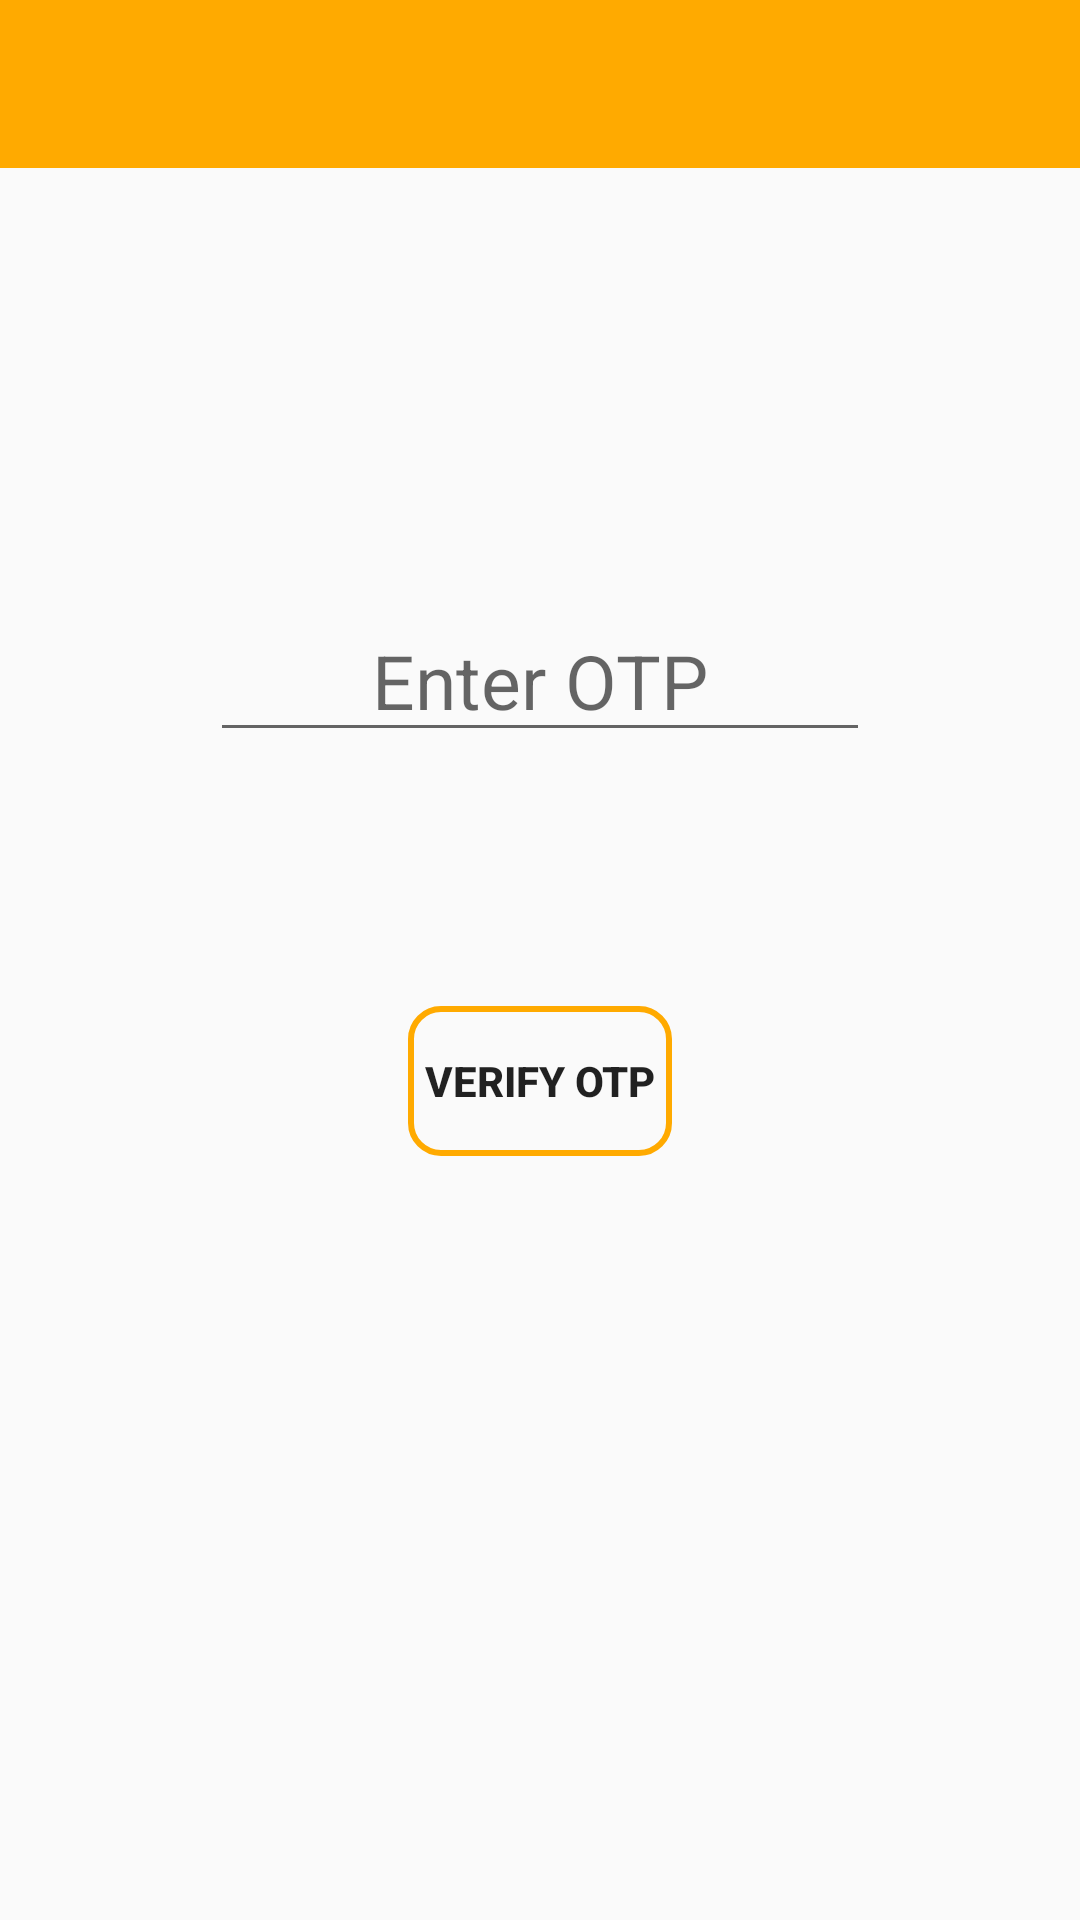

This screen was rendered from an Android layout file. Write that file and the resources it references.
<!-- AndroidManifest.xml: application theme AppTheme -->
<!-- res/layout/activity_otpscreen.xml -->
<?xml version="1.0" encoding="utf-8"?>
<LinearLayout xmlns:android="http://schemas.android.com/apk/res/android"
    android:orientation="vertical"
    android:layout_width="match_parent"
    android:layout_height="match_parent"

    android:layout_weight="0.8">
    <android.support.v7.widget.Toolbar
        xmlns:android="http://schemas.android.com/apk/res/android"
        android:layout_width="match_parent"
        android:layout_height="wrap_content"
        android:background="@color/orange"
        android:id="@+id/toolbar"
        android:theme="@style/ThemeOverlay.AppCompat.Dark.ActionBar"
       />

    <LinearLayout
        android:layout_width="match_parent"
        android:layout_height="wrap_content"
        android:layout_weight="0.17"
        />

    <LinearLayout
        android:layout_width="match_parent"
        android:layout_height="wrap_content">
        <EditText
            android:layout_width="match_parent"
            android:layout_height="wrap_content"
            android:inputType="number"
            android:maxLength="6"
            android:textSize="25dp"
            android:textAlignment="center"
            android:hint="Enter OTP"
            android:layout_marginLeft="70dp"
            android:layout_marginRight="70dp"
            android:paddingBottom="@dimen/activity_vertical_margin"
            android:paddingLeft="@dimen/activity_horizontal_margin"
            android:paddingRight="@dimen/activity_horizontal_margin"
            android:paddingTop="@dimen/activity_vertical_margin"


            android:id="@+id/etotp"
            />
    </LinearLayout>

    <RelativeLayout
        android:layout_width="match_parent"
        android:layout_height="wrap_content"
        android:layout_weight="0.2"
        >

        <Button
            android:layout_width="wrap_content"
            android:layout_height="50dp"
            android:text="VERIFY OTP"
            android:id="@+id/btotp"
            android:paddingBottom="@dimen/activity_vertical_margin"
            android:paddingLeft="@dimen/activity_horizontal_margin"
            android:paddingRight="@dimen/activity_horizontal_margin"
            android:paddingTop="@dimen/activity_vertical_margin"
            android:textStyle="bold"
            android:layout_gravity="center"
            android:layout_centerInParent="true"
            android:background="@drawable/shape"/>
    </RelativeLayout>
    <LinearLayout
        android:layout_width="match_parent"
        android:layout_height="wrap_content"
        android:hint="Enter OTP"
        android:layout_weight="0.2"
        />


</LinearLayout>
<!-- resources referenced by this layout -->
<resources>
  <color name="orange">#FA0</color>
  <!-- drawable shape (drawable) -->
  <?xml version="1.0" encoding="utf-8"?>
  <shape xmlns:android="http://schemas.android.com/apk/res/android" >
      <stroke android:width="2dp"
          android:color="@color/orange"/>
      
      <corners
          android:bottomLeftRadius="10dp"
          android:bottomRightRadius="10dp"
          android:topLeftRadius="10dp"
          android:topRightRadius="10dp" />
  </shape>
  <style name="AppTheme" parent="Theme.AppCompat.Light.NoActionBar">
          
          <item name="colorPrimary">@color/colorPrimary</item>
          <item name="colorPrimaryDark">@color/colorPrimaryDark</item>
          <item name="colorAccent">@color/colorAccent</item>
      </style>
  <color name="colorPrimary">#3F51B5</color>
  <color name="colorPrimaryDark">#666</color>
  <color name="colorAccent">#FA0</color>
</resources>
